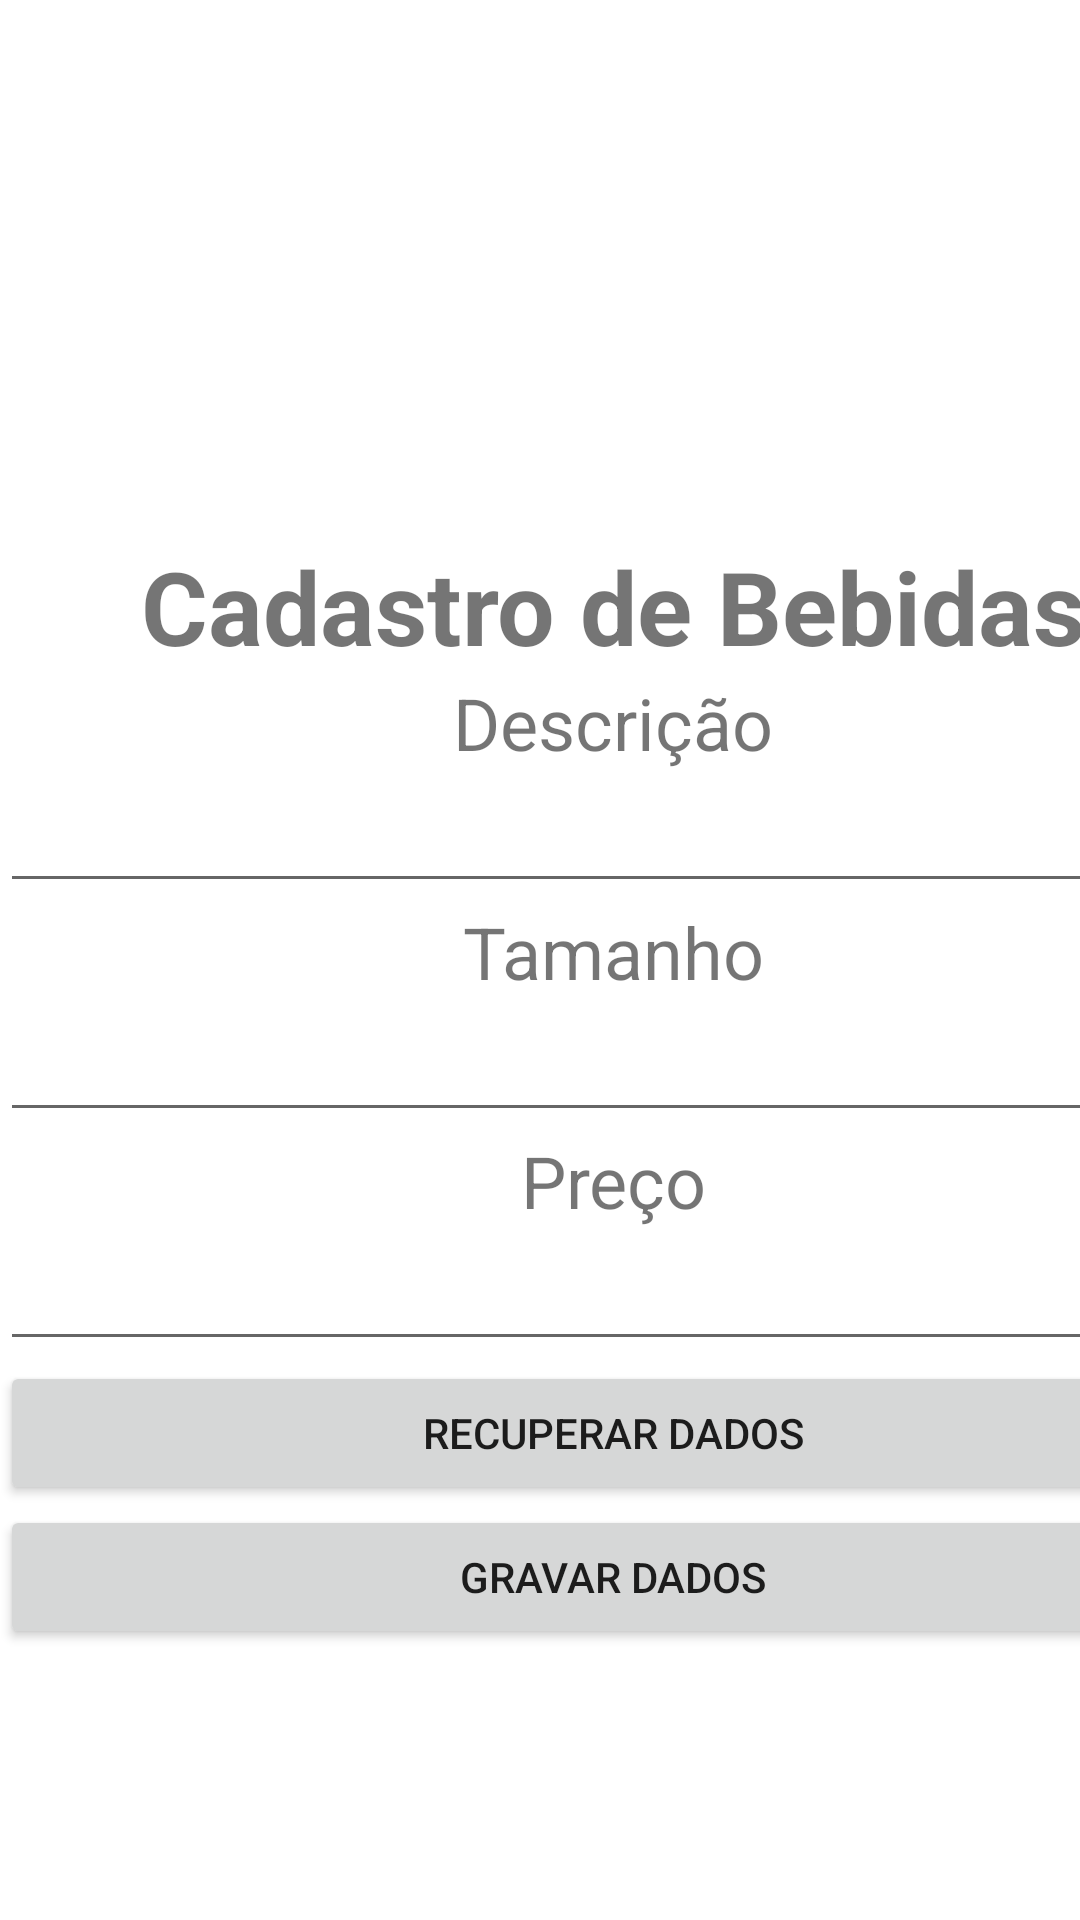

Reconstruct the res/layout file that produces this screen, plus the resources it refers to.
<!-- AndroidManifest.xml: application theme Theme.PizzaMais -->
<!-- res/layout/activity_formulario_bebida.xml -->
<?xml version="1.0" encoding="utf-8"?>
<androidx.constraintlayout.widget.ConstraintLayout xmlns:android="http://schemas.android.com/apk/res/android"
    xmlns:app="http://schemas.android.com/apk/res-auto"
    xmlns:tools="http://schemas.android.com/tools"
    android:layout_width="match_parent"
    android:layout_height="match_parent"
    tools:context=".FormularioBebida">

    <LinearLayout
        android:layout_width="409dp"
        android:layout_height="729dp"
        android:orientation="vertical"
        android:gravity="center"
        tools:layout_editor_absoluteX="1dp"
        tools:layout_editor_absoluteY="1dp">

        <TextView
            android:id="@+id/textView11"
            android:layout_width="match_parent"
            android:layout_height="wrap_content"
            android:text="Cadastro de Bebidas"
            android:textAlignment="center"
            android:textSize="34sp"
            android:textStyle="bold" />

        <TextView
            android:id="@+id/textView5"
            android:layout_width="match_parent"
            android:layout_height="wrap_content"
            android:text="Descrição"
            android:textAlignment="center"
            android:textSize="24sp" />

        <EditText
            android:id="@+id/edtDescricaoBebida"
            android:layout_width="match_parent"
            android:layout_height="wrap_content"
            android:ems="10"
            android:inputType="textPersonName"
            android:textAlignment="center"
            android:textSize="20sp" />

        <TextView
            android:id="@+id/textView9"
            android:layout_width="match_parent"
            android:layout_height="wrap_content"
            android:text="Tamanho"
            android:textAlignment="center"
            android:textSize="24sp" />

        <EditText
            android:id="@+id/edtTamanhoBebida"
            android:layout_width="match_parent"
            android:layout_height="wrap_content"
            android:ems="10"
            android:inputType="textPersonName"
            android:textAlignment="center"
            android:textSize="20sp" />

        <TextView
            android:id="@+id/textView10"
            android:layout_width="match_parent"
            android:layout_height="wrap_content"
            android:text="Preço"
            android:textAlignment="center"
            android:textSize="24sp" />

        <EditText
            android:id="@+id/edtPrecoBebida"
            android:layout_width="match_parent"
            android:layout_height="wrap_content"
            android:ems="10"
            android:inputType="textPersonName"
            android:textAlignment="center"
            android:textSize="20sp" />

        <Button
            android:id="@+id/btnRecuperarDadosBebida"
            android:layout_width="match_parent"
            android:layout_height="wrap_content"
            android:text="Recuperar dados" />

        <Button
            android:id="@+id/btnGravarDadosBebida"
            android:layout_width="match_parent"
            android:layout_height="wrap_content"
            android:text="Gravar Dados" />
    </LinearLayout>
</androidx.constraintlayout.widget.ConstraintLayout>
<!-- resources referenced by this layout -->
<resources>
  <style name="Theme.PizzaMais" parent="Theme.MaterialComponents.DayNight.DarkActionBar">
          
          <item name="colorPrimary">@color/purple_500</item>
          <item name="colorPrimaryVariant">@color/purple_700</item>
          <item name="colorOnPrimary">@color/white</item>
          
          <item name="colorSecondary">@color/teal_200</item>
          <item name="colorSecondaryVariant">@color/teal_700</item>
          <item name="colorOnSecondary">@color/black</item>
          
          <item name="android:statusBarColor" tools:targetApi="l">?attr/colorPrimaryVariant</item>
          
      </style>
  <!-- not gathered from this repository: default colours our renderer supplied (Android Studio template values) -->
  <color name="purple_500">#FF6200EE</color>
  <color name="purple_700">#FF3700B3</color>
  <color name="teal_200">#FF03DAC5</color>
  <color name="teal_700">#FF018786</color>
  <color name="black">#FF000000</color>
  <color name="white">#FFFFFFFF</color>
</resources>
